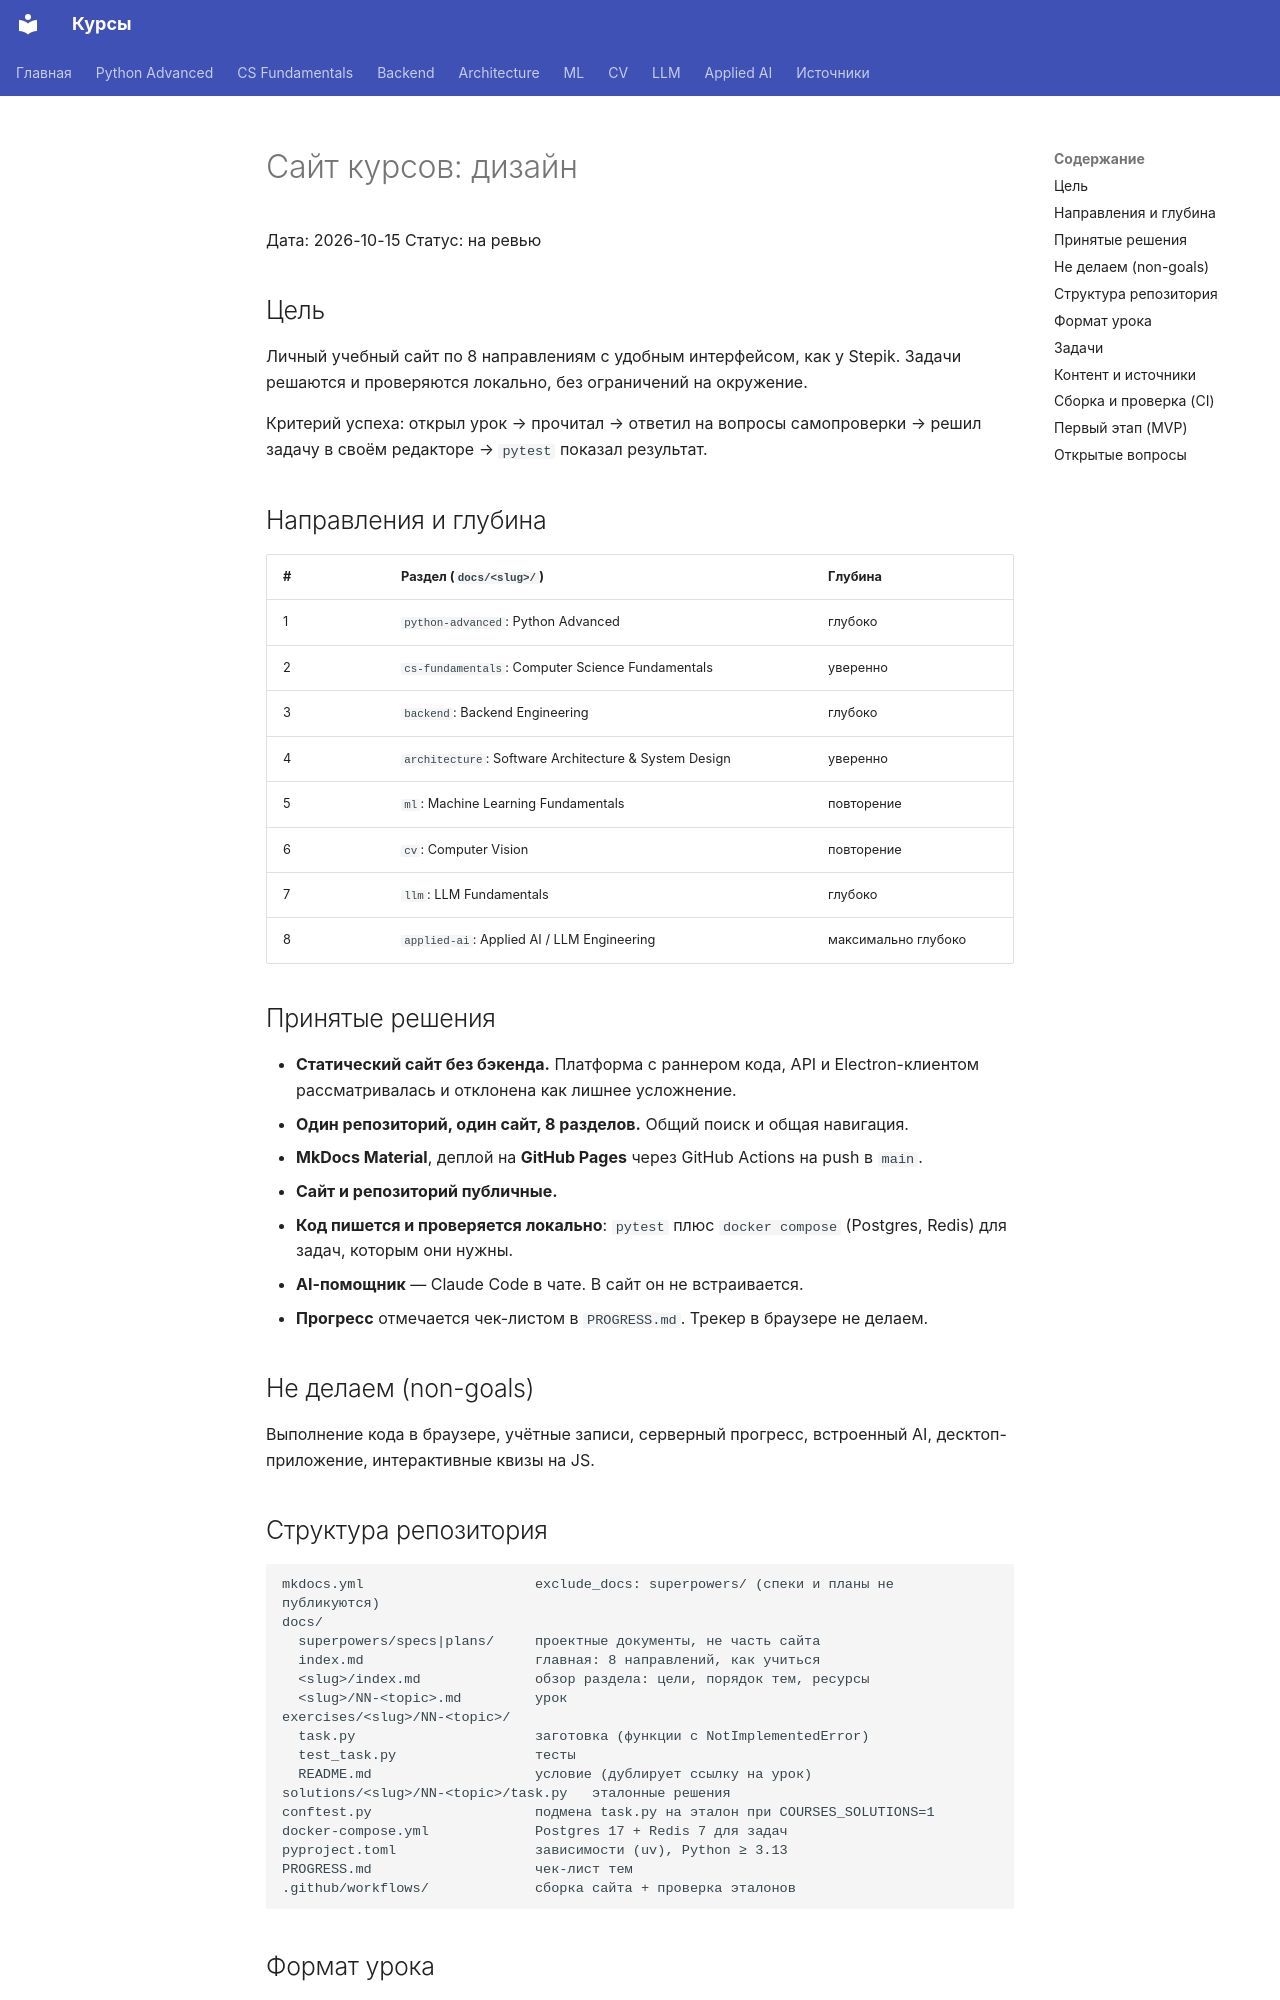

repository: yarche-tech/courses · page: superpowers/specs/2026-10-15-courses-site-design/index.html · generator: mkdocs

# Сайт курсов: дизайн

Дата: 2026-10-15
Статус: на ревью

## Цель

Личный учебный сайт по 8 направлениям с удобным интерфейсом, как у Stepik.
Задачи решаются и проверяются локально, без ограничений на окружение.

Критерий успеха: открыл урок → прочитал → ответил на вопросы самопроверки →
решил задачу в своём редакторе → `pytest` показал результат.

## Направления и глубина

| # | Раздел (`docs/<slug>/`) | Глубина |
|---|---|---|
| 1 | `python-advanced`: Python Advanced | глубоко |
| 2 | `cs-fundamentals`: Computer Science Fundamentals | уверенно |
| 3 | `backend`: Backend Engineering | глубоко |
| 4 | `architecture`: Software Architecture & System Design | уверенно |
| 5 | `ml`: Machine Learning Fundamentals | повторение |
| 6 | `cv`: Computer Vision | повторение |
| 7 | `llm`: LLM Fundamentals | глубоко |
| 8 | `applied-ai`: Applied AI / LLM Engineering | максимально глубоко |

## Принятые решения

- **Статический сайт без бэкенда.** Платформа с раннером кода, API и
  Electron-клиентом рассматривалась и отклонена как лишнее усложнение.
- **Один репозиторий, один сайт, 8 разделов.** Общий поиск и общая навигация.
- **MkDocs Material**, деплой на **GitHub Pages** через GitHub Actions на push в `main`.
- **Сайт и репозиторий публичные.**
- **Код пишется и проверяется локально**: `pytest` плюс `docker compose`
  (Postgres, Redis) для задач, которым они нужны.
- **AI-помощник** — Claude Code в чате. В сайт он не встраивается.
- **Прогресс** отмечается чек-листом в `PROGRESS.md`. Трекер в браузере не делаем.

## Не делаем (non-goals)

Выполнение кода в браузере, учётные записи, серверный прогресс, встроенный AI,
десктоп-приложение, интерактивные квизы на JS.

## Структура репозитория

```
mkdocs.yml                     exclude_docs: superpowers/ (спеки и планы не публикуются)
docs/
  superpowers/specs|plans/     проектные документы, не часть сайта
  index.md                     главная: 8 направлений, как учиться
  <slug>/index.md              обзор раздела: цели, порядок тем, ресурсы
  <slug>/NN-<topic>.md         урок
exercises/<slug>/NN-<topic>/
  task.py                      заготовка (функции с NotImplementedError)
  test_task.py                 тесты
  README.md                    условие (дублирует ссылку на урок)
solutions/<slug>/NN-<topic>/task.py   эталонные решения
conftest.py                    подмена task.py на эталон при COURSES_SOLUTIONS=1
docker-compose.yml             Postgres 17 + Redis 7 для задач
pyproject.toml                 зависимости (uv), Python ≥ 3.13
PROGRESS.md                    чек-лист тем
.github/workflows/             сборка сайта + проверка эталонов
```
